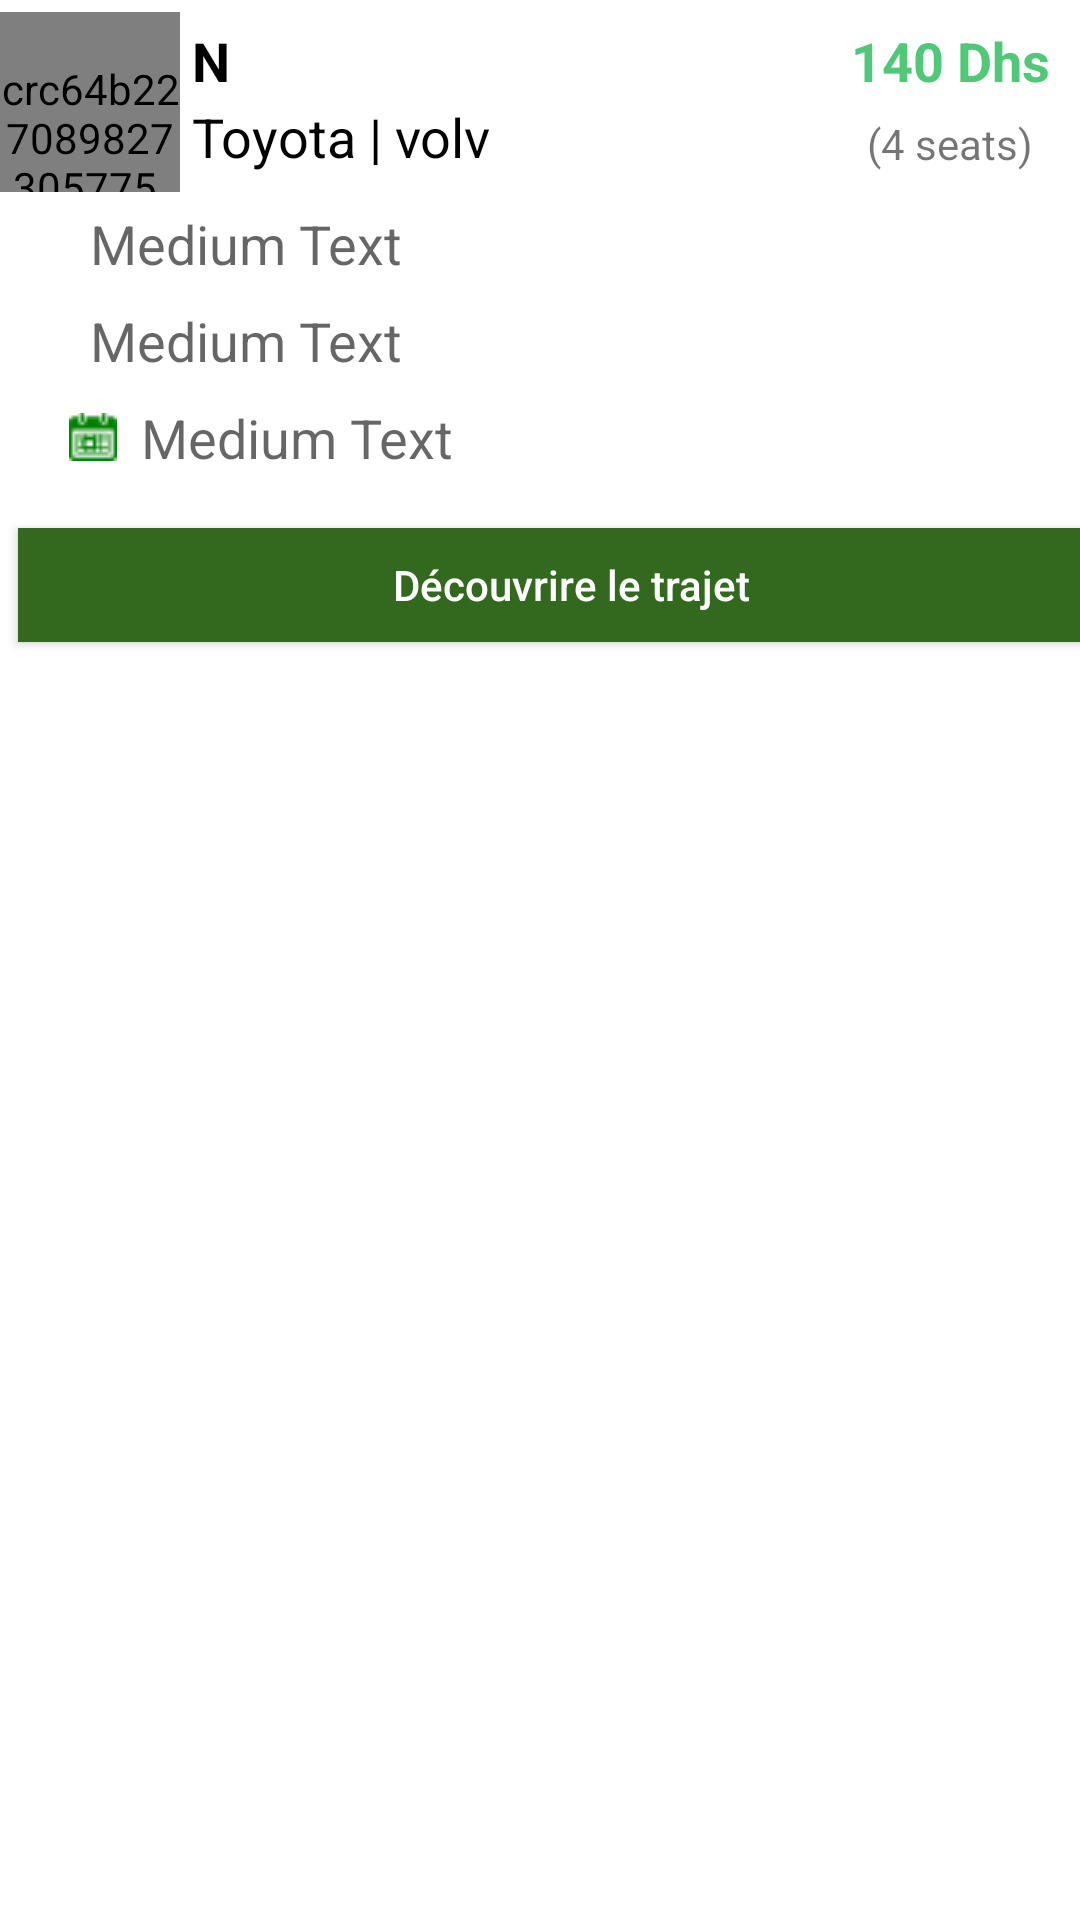

Layout XML and referenced resources for this Android screen:
<!-- AndroidManifest.xml: application theme AppTheme -->
<!-- res/layout/listerecherche.xml -->
<LinearLayout android:orientation="vertical" android:minWidth="25px" android:minHeight="25px" android:layout_width="match_parent" android:layout_height="wrap_content" android:background="@android:color/white" android:id="@+id/linearLayoutAll" xmlns:android="http://schemas.android.com/apk/res/android" xmlns:app="http://schemas.android.com/apk/res-auto"><LinearLayout android:orientation="horizontal" android:minWidth="25px" android:minHeight="25px" android:layout_width="match_parent" android:layout_height="wrap_content" android:id="@+id/linearLayout2" android:layout_marginTop="4dp" android:layout_marginRight="6dp"><crc64b227089827305775.CircleImageView android:paddingTop="16dp" android:layout_width="60dp" android:layout_height="60dp" android:id="@+id/userImage" android:src="@drawable/profilicon" /><LinearLayout android:orientation="vertical" android:minWidth="25px" android:minHeight="25px" android:layout_width="wrap_content" android:layout_height="wrap_content" android:id="@+id/linearLayout3" android:layout_weight="1"><TextView android:text="N" android:textAppearance="?android:attr/textAppearanceMedium" android:layout_width="wrap_content" android:layout_height="match_parent" android:id="@+id/UserFullNameTextV" android:paddingTop="4dp" android:textColor="#000000" android:textStyle="bold" android:paddingBottom="1dp" android:paddingLeft="4dp" /><TextView android:text="Toyota | volv" android:textAppearance="?android:attr/textAppearanceMedium" android:layout_width="wrap_content" android:layout_height="wrap_content" android:id="@+id/CarMarkModeleTextV" android:textColor="#000000" android:paddingLeft="4dp" android:paddingBottom="4dp" /></LinearLayout><LinearLayout android:orientation="vertical" android:minWidth="25px" android:minHeight="25px" android:layout_width="wrap_content" android:layout_height="wrap_content" android:id="@+id/linearLayout4" android:layout_weight="0"><TextView android:text="140 Dhs" android:textAppearance="?android:attr/textAppearanceMedium" android:layout_width="wrap_content" android:layout_height="match_parent" android:id="@+id/TrajetPriceTextV" android:padding="4dp" android:textColor=" #50C878" android:textStyle="bold" /><TextView android:text="(4 seats)" android:textAppearance="?android:attr/textAppearanceSmall" android:layout_width="wrap_content" android:layout_height="match_parent" android:id="@+id/NbrSeatsTextV" android:padding="2dp" android:layout_gravity="center" /></LinearLayout></LinearLayout><TextView android:text="Medium Text" android:textAppearance="?android:attr/textAppearanceMedium" android:layout_width="match_parent" android:layout_height="wrap_content" android:id="@+id/sourceTextV" android:drawablePadding="8dp" android:layout_marginLeft="20dp" android:paddingLeft="10dp" android:layout_marginTop="5dp" android:drawableLeft="@drawable/greencircleicon" /><TextView android:text="Medium Text" android:textAppearance="?android:attr/textAppearanceMedium" android:layout_width="match_parent" android:layout_height="wrap_content" android:id="@+id/destinationTextV" android:drawablePadding="8dp" android:paddingLeft="10dp" android:paddingTop="8dp" android:layout_marginLeft="20dp" android:drawableLeft="@drawable/circle" /><TextView android:text="Medium Text" android:textAppearance="?android:attr/textAppearanceMedium" android:layout_width="match_parent" android:layout_height="wrap_content" android:id="@+id/dateTrajetTextV" android:paddingLeft="10dp" android:drawablePadding="8dp" android:layout_marginLeft="13dp" android:paddingTop="8dp" android:paddingBottom="12dp" android:drawableLeft="@drawable/dateicone" /><LinearLayout android:orientation="horizontal" android:minWidth="25px" android:minHeight="25px" android:layout_width="match_parent" android:layout_height="wrap_content" android:id="@+id/linearLayout4"><androidx.appcompat.widget.AppCompatButton android:text="Découvrire le trajet" android:layout_width="368.5dp" android:textColor="@android:color/white" android:layout_height="38dp" android:textAllCaps="false" android:id="@+id/btnaccepted" android:layout_margin="6dp" android:layout_marginBottom="3dp" android:layout_weight="0" android:background="#ff33691e" /></LinearLayout></LinearLayout>
<!-- resources referenced by this layout -->
<resources>
  <!-- drawable dateicone: png bitmap (drawable, 419 bytes) -->
  <style name="AppTheme" parent="Theme.MaterialComponents.Light.NoActionBar"><item name="colorPrimary">@color/colorPrimary</item><item name="colorPrimaryDark">#0d996f</item><item name="colorAccent">@color/colorAccent</item><item name="android:windowLightStatusBar">true</item></style>
  <!-- not gathered from this repository: default colours our renderer supplied (Android Studio template values) -->
  <color name="colorPrimary">#FF6200EE</color>
  <color name="colorAccent">#FF03DAC5</color>
</resources>
